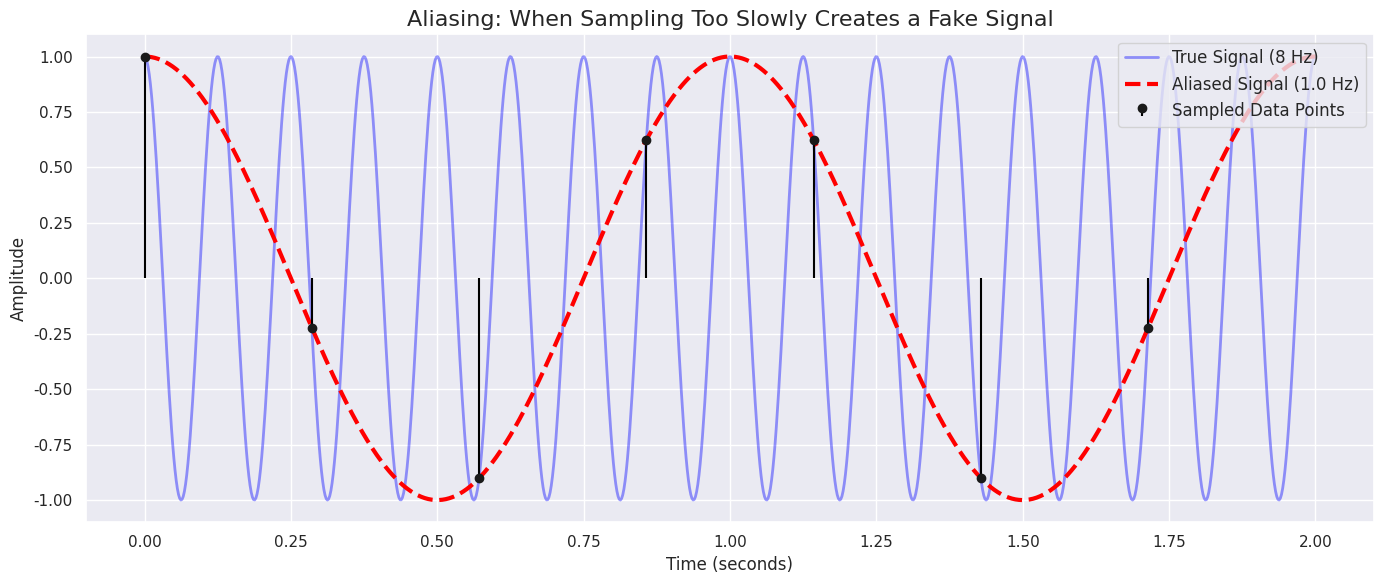

The matplotlib source for this figure:
'''
In the real world, physical signals (like temperature or voltage) are continuous—they exist at every infinite fraction of a second.
But computers can only store discrete numbers.

# Sampling is the process of taking a "snapshot" of the continuous signal at regular intervals.
# 𝑇𝑠 (Sampling Period): The time gap between snapshots (e.g., taking a reading every 0.1 seconds).
# 𝑓𝑠 (Sampling Frequency): How many snapshots you take per second (𝑓𝑠 = 1/𝑇𝑠)
# Mathematical formulation: sampling is equivalent to multiplying your continuous true signal by an Impulse Train
                            (a series of infinite spike functions).

The golden rule: The Nyquist Theorem
# How fast do you need to take snapshots to capture the true shape of a wave?
# The Nyquist Theorem states that your sampling frequency (fs) must be strictly greater than twice the highest frequency (fmax) present in your signal
# fs > 2fmax

######################################################################################

What happens if we break the rule? -> Aliasing occurs
# Aliasing is a distortion where high-frequency components "fold back" and disguise themselves as lower frequencies.
# For example: watch a video of car driving fast, the camera's frame rate (fs) was too slow to catch the true speed of the wheel (fmax)
               -> so your brain (the computer) connects the dots and creates a "fake" slow-moving backward wheel.

# If you sample a true frequency (fmax) at a sampling rate (fs) that is too low,
# the computer will "see" an aliased frequency (f_alias)
# f_alias = |f_true - fs|

######################################################################################

But ow do we know fmax in advance to set our sampling rate?"
-> In real life,  environmental noise makes fmax technically infinite
-> So, engineers work backward:
    1. Define your bandwidth: Decide what frequencies you actually care about (e.g., a human heartbeat is ~1 Hz to 5 Hz).
    2. Use an Anti-Aliasing Filter: Before the signal hits the computer, pass it through an analog Low-Pass Filter
                                   to physically chop off all high-frequency noise above your bandwidth (e.g., block everything above 10 Hz).
    3. Set fs: Now that you've artificially forced fmax = 10 Hz, you safely set your sampling rate to >20 Hz.
'''

import numpy as np
import matplotlib.pyplot as plt
import seaborn as sbn

sbn.set_theme(style="darkgrid")

# 1. The True Continuous Signal (8 Hz)
t_cont = np.linspace(0, 2, 1000) # 2 seconds of high-resolution continuous data
f_true = 8
y_cont = np.cos(2 * np.pi * f_true * t_cont)

# 2. The Sampling Process (Breaking the Nyquist Rule!)
# Nyquist requires fs > 2 * 8 = 16 Hz.
# Let's sample at fs = 7 Hz (Too slow!)
fs = 3.5
t_sample = np.arange(0, 2, 1/fs)
y_sample = np.cos(2 * np.pi * f_true * t_sample)

# 3. The Aliased Signal (The "Fake" wave the computer sees)
# The computer connects the dots and thinks the frequency is |7 - 8| = 1 Hz
n = f_true // fs
f_alias = abs(f_true - n*fs)
y_alias = np.cos(2 * np.pi * f_alias * t_cont)

#--------------------------------------------------------------------------------#
# Plotting the Illusion
#--------------------------------------------------------------------------------#
plt.figure(figsize=(14, 6))

# Plot the true, fast 8 Hz wave
plt.plot(t_cont, y_cont, color='blue', alpha=0.4, linewidth=2, label=f'True Signal ({f_true} Hz)')

# Plot the slow, fake 3 Hz wave that the computer "thinks" is there
plt.plot(t_cont, y_alias, color='red', linestyle='--', linewidth=3, label=f'Aliased Signal ({f_alias} Hz)')

# Plot the actual discrete data points we collected
plt.stem(t_sample, y_sample, linefmt='black', markerfmt='ko', basefmt=" ", label='Sampled Data Points')

plt.title("Aliasing: When Sampling Too Slowly Creates a Fake Signal", fontsize=16)
plt.xlabel("Time (seconds)", fontsize=12)
plt.ylabel("Amplitude", fontsize=12)
plt.legend(fontsize=12, loc='upper right')
plt.tight_layout()
plt.show()
